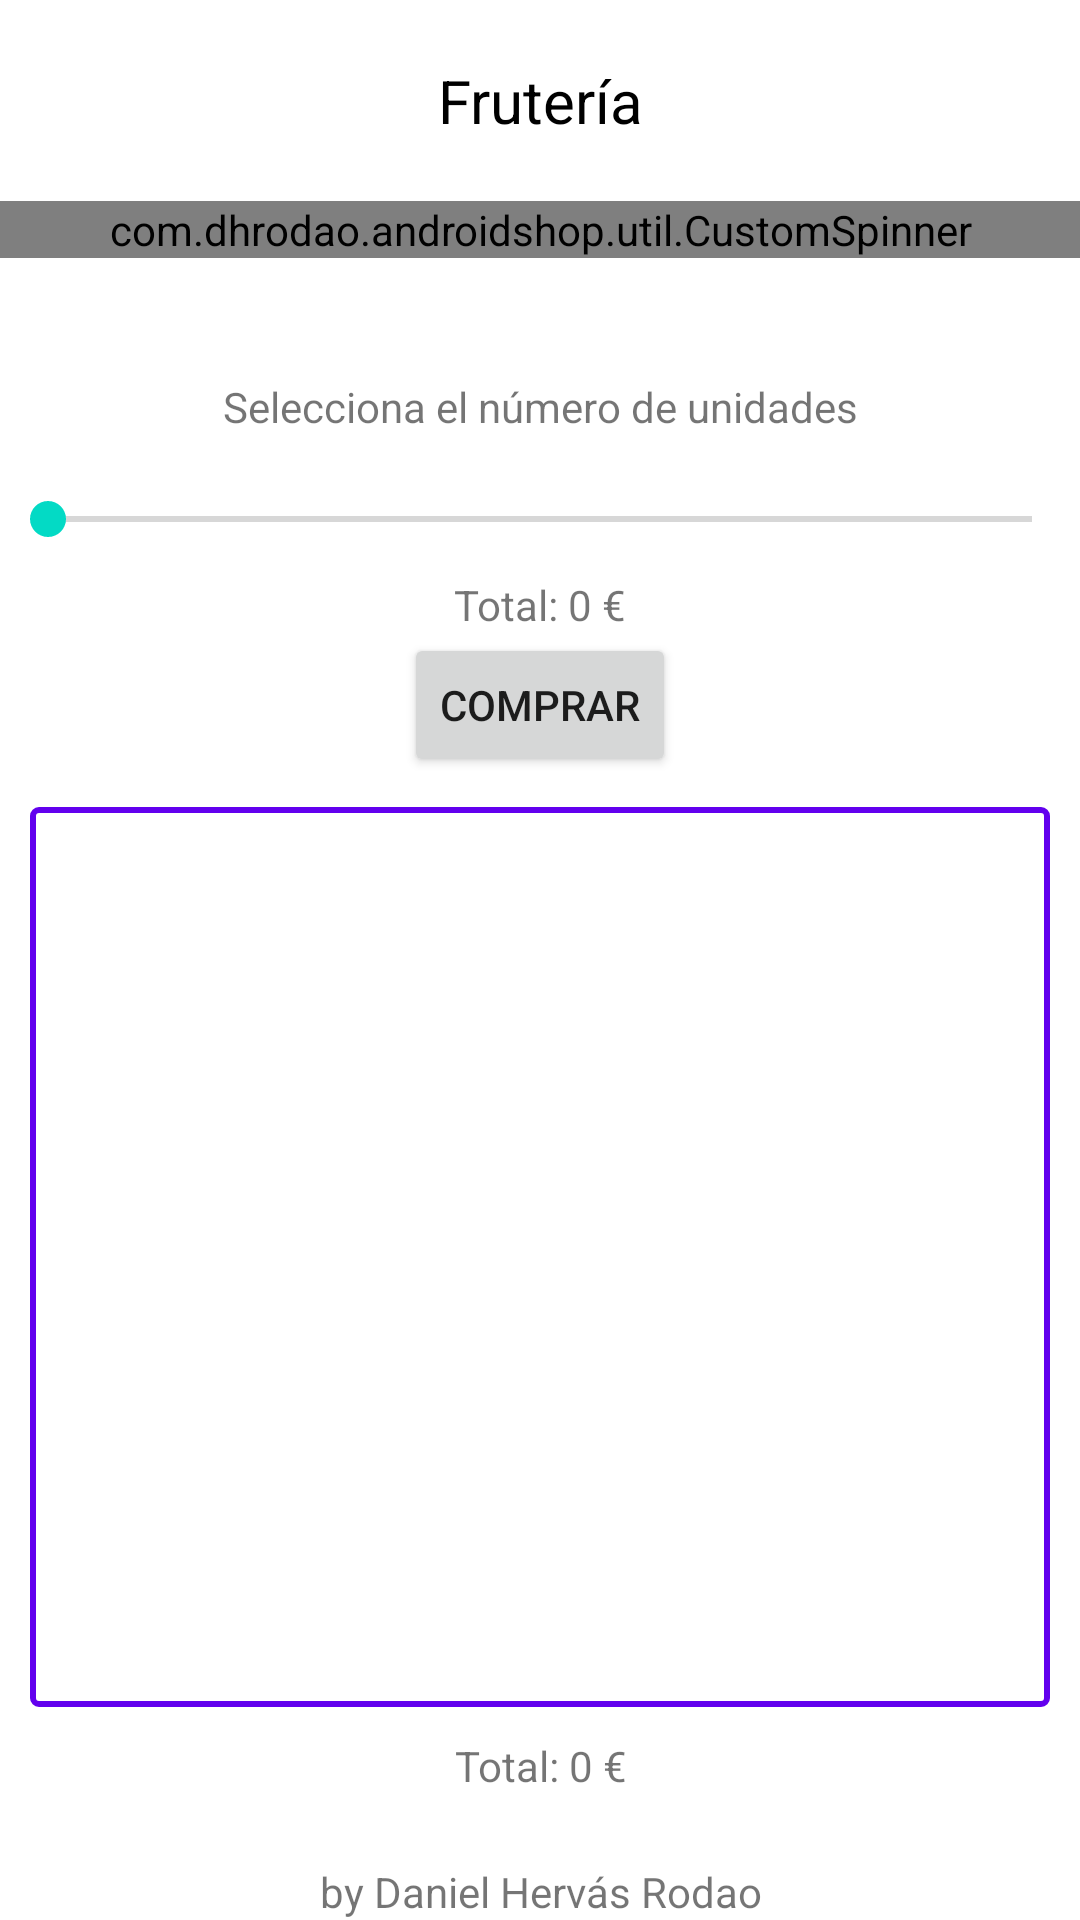

Write the Android layout XML for this screen, with the resource values it uses.
<!-- AndroidManifest.xml: application theme Theme.AndroidFruitSelector -->
<!-- res/layout/fragment_fruit_shop.xml -->
<?xml version="1.0" encoding="utf-8"?>
<layout>
    <data>
        <variable
            name="viewModel"
            type="com.dhrodao.androidshop.viewmodel.ShopViewModel" />
    </data>
    <androidx.appcompat.widget.LinearLayoutCompat xmlns:android="http://schemas.android.com/apk/res/android"
        xmlns:app="http://schemas.android.com/apk/res-auto"
        xmlns:tools="http://schemas.android.com/tools"
        android:id="@+id/mainLayout"
        android:layout_width="match_parent"
        android:layout_height="match_parent"
        android:orientation="vertical"
        tools:context="com.dhrodao.androidshop.fragment.fruitshop.FruitShopFragment">

        <TextView
            android:id="@+id/titleSpinner"
            android:layout_width="match_parent"
            android:layout_height="wrap_content"
            android:gravity="center_horizontal"
            android:padding="20dp"
            android:text="@string/titleText"
            android:textColor="@color/black"
            android:textSize="20sp"
            app:layout_constraintBottom_toBottomOf="parent"
            app:layout_constraintLeft_toLeftOf="parent"
            app:layout_constraintRight_toRightOf="parent"
            app:layout_constraintTop_toTopOf="parent" />

        <com.dhrodao.androidshop.util.CustomSpinner
            android:id="@+id/item_spinner"
            android:layout_width="match_parent"
            android:layout_height="wrap_content"
            android:background="@drawable/spinner_bg"
            android:dropDownVerticalOffset="43dp"
            android:popupBackground="@drawable/popup_bg" />

        <androidx.appcompat.widget.LinearLayoutCompat
            android:id="@+id/quantity_layout"
            android:layout_width="match_parent"
            android:layout_height="wrap_content"
            android:layout_marginTop="40dp"
            android:gravity="center"
            android:orientation="vertical">

            <TextView
                android:id="@+id/quantity_text"
                android:layout_width="match_parent"
                android:layout_height="match_parent"
                android:gravity="center"
                android:text="@string/quantity_text" />

            <TextView
                android:id="@+id/quantity_display"
                android:layout_width="match_parent"
                android:layout_height="wrap_content"
                android:gravity="center"
                android:text="@{ viewModel.itemsQuantity.toString() }"/>

            <androidx.appcompat.widget.AppCompatSeekBar
                android:id="@+id/quantity_seekbar"
                android:layout_width="match_parent"
                android:layout_height="match_parent"
                android:max="100"
                android:progress="@{ viewModel.itemsQuantity }" />

        </androidx.appcompat.widget.LinearLayoutCompat>

        <androidx.appcompat.widget.LinearLayoutCompat
            android:id="@+id/price_layout"
            android:layout_width="match_parent"
            android:layout_height="wrap_content"
            android:layout_marginTop="10dp"
            android:gravity="center"
            android:orientation="horizontal">

            <TextView
                android:id="@+id/final_price"
                android:layout_width="wrap_content"
                android:layout_height="wrap_content"
                android:text="@string/default_price"/>

        </androidx.appcompat.widget.LinearLayoutCompat>

        <Button
            android:id="@+id/add_basket_button"
            android:layout_width="wrap_content"
            android:layout_height="wrap_content"
            android:layout_gravity="center"
            android:text="@string/add_basket_button"/>

        <androidx.recyclerview.widget.RecyclerView
            android:id="@+id/basket_container"
            android:layout_width="match_parent"
            android:layout_height="300dp"
            android:layout_marginBottom="10dp"
            android:layout_marginTop="10dp"
            android:background="@drawable/basket_bg"
            android:orientation="vertical"
            android:padding="10dp">

        </androidx.recyclerview.widget.RecyclerView>

        <TextView
            android:id="@+id/basket_price"
            android:layout_width="match_parent"
            android:layout_height="wrap_content"
            android:text="@string/default_price"
            android:gravity="center"/>

        <LinearLayout
            android:layout_width="match_parent"
            android:layout_height="match_parent"
            android:gravity="bottom">
            <TextView
                android:id="@+id/footer_text"
                android:layout_width="match_parent"
                android:layout_height="wrap_content"
                android:textAlignment="center"
                android:gravity="center_horizontal"
                android:layout_gravity="bottom"
                android:text="@string/footer"
                />
        </LinearLayout>
    </androidx.appcompat.widget.LinearLayoutCompat>
</layout>
<!-- resources referenced by this layout -->
<resources>
  <!-- drawable basket_bg (drawable) -->
  <?xml version="1.0" encoding="utf-8"?>
  <layer-list xmlns:android="http://schemas.android.com/apk/res/android">
  <item>
      <inset android:insetLeft="10dp" android:insetRight="10dp">
          <shape android:shape="rectangle">
              <stroke android:width="2dp"
                  android:color="@color/design_default_color_primary"/>
              <solid android:color="@color/white"/>
              <corners android:radius="2dp"/>
          </shape>
      </inset>
  </item>
  </layer-list>
  <!-- drawable popup_bg (drawable) -->
  <?xml version="1.0" encoding="utf-8"?>
  <layer-list xmlns:android="http://schemas.android.com/apk/res/android">
      <item>
          <shape android:shape="rectangle">
              <solid android:color="#00000000"/>
              <padding android:right="7dp"
                  android:left="7dp"/>
          </shape>
      </item>
      <item>
          <inset>
              <shape android:shape="rectangle">
                  <corners android:radius="25dp"/>
                  <stroke android:color="@color/black" android:width="2dp"/>
                  <solid android:color="@color/design_default_color_primary" />
                  <padding android:bottom="10dp"
                      android:top="10dp"
                      android:left="20dp"
                      android:right="20dp"/>
              </shape>
          </inset>
      </item>
  </layer-list>
  <!-- drawable spinner_bg (drawable) -->
  <?xml version="1.0" encoding="utf-8"?>
  <selector xmlns:android="http://schemas.android.com/apk/res/android">
      <item android:state_pressed="true" android:drawable="@android:color/white" />
      <item android:state_selected="true" android:drawable="@android:color/white" />
      <item>
          <layer-list>
              <item>
                  <inset android:insetLeft="-2dp" android:insetRight="-2dp">
                      <shape android:shape="rectangle">
                          <stroke android:width="1dp"
                              android:color="@color/design_default_color_primary" />
                          <solid android:color="#f0f0f0" />
                      </shape>
                  </inset>
              </item>
              <item android:drawable="@drawable/ic_baseline_arrow_drop_down_24"
                  android:gravity="end"/>
          </layer-list>
      </item>
  </selector>
  <string name="add_basket_button">Comprar</string>
  <string name="default_price">Total: 0 €</string>
  <string name="footer">by Daniel Hervás Rodao</string>
  <string name="quantity_text">Selecciona el número de unidades</string>
  <string name="titleText">Frutería</string>
  <style name="Theme.AndroidFruitSelector" parent="Theme.MaterialComponents.DayNight.DarkActionBar">
          
          <item name="colorPrimary">@color/purple_500</item>
          <item name="colorPrimaryVariant">@color/purple_700</item>
          <item name="colorOnPrimary">@color/white</item>
          
          <item name="colorSecondary">@color/teal_200</item>
          <item name="colorSecondaryVariant">@color/teal_700</item>
          <item name="colorOnSecondary">@color/black</item>
          
          <item name="android:statusBarColor" tools:targetApi="l">?attr/colorPrimaryVariant</item>
          
      </style>
  <!-- not gathered from this repository: default colours our renderer supplied (Android Studio template values) -->
  <color name="purple_500">#FF6200EE</color>
  <color name="purple_700">#FF3700B3</color>
  <color name="teal_200">#FF03DAC5</color>
  <color name="teal_700">#FF018786</color>
  <color name="black">#FF000000</color>
  <color name="white">#FFFFFFFF</color>
</resources>
